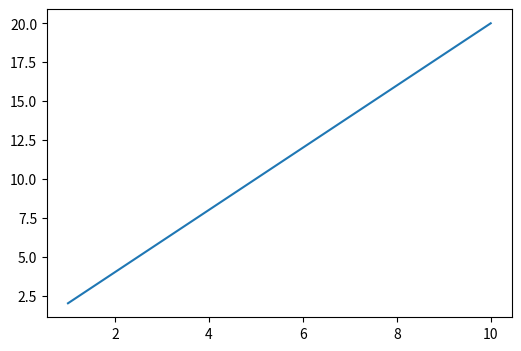
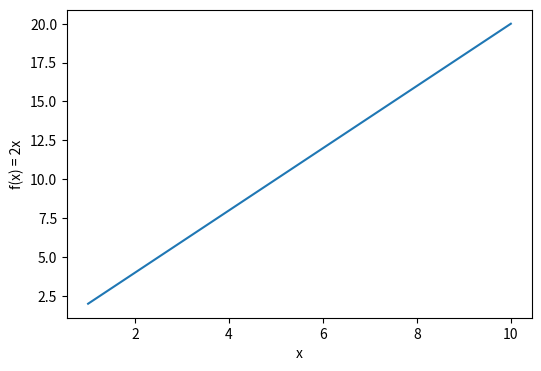
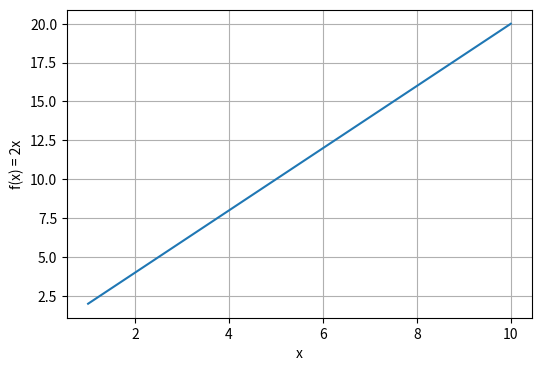
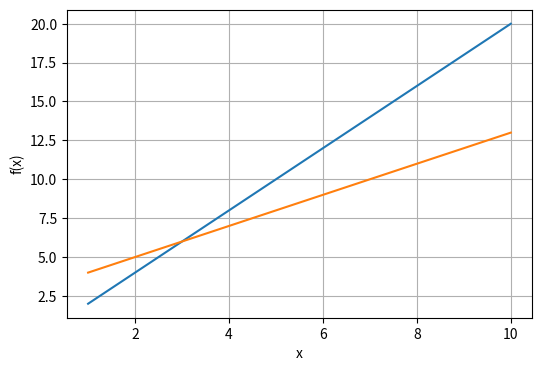
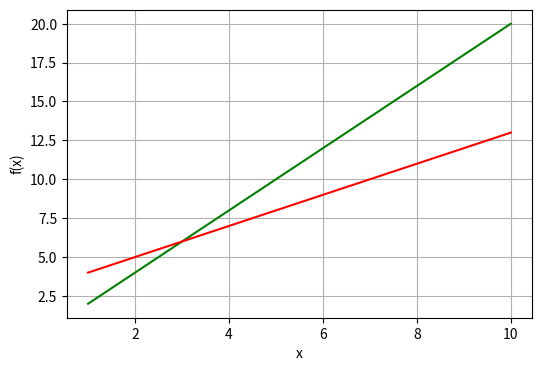
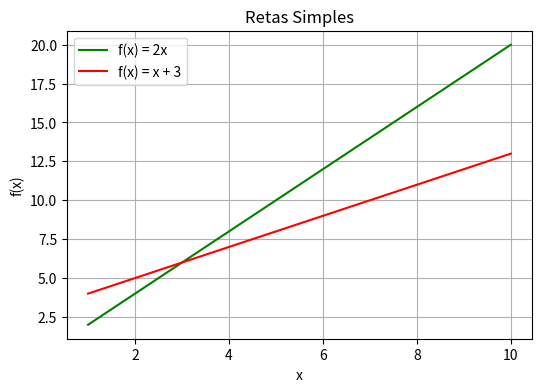
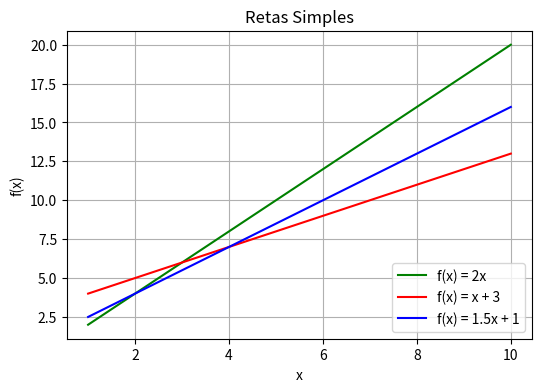
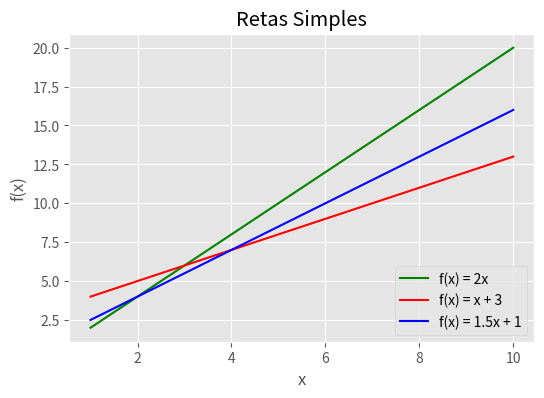

Source code (Python) for these figures, in order:
import numpy as np
import matplotlib.pyplot as plt

%matplotlib inline

arr1 = np.array([1, 2, 3, 4, 5, 6, 7 ,8, 9, 10])
arr2 = np.array([2, 4, 6, 8, 10, 12, 14 ,16, 18, 20])

plt.figure(figsize=(6, 4))
plt.plot(arr1, arr2)

plt.figure(figsize=(6, 4))
plt.plot(arr1, arr2)
plt.xlabel('x')
plt.ylabel('f(x) = 2x')

plt.figure(figsize=(6, 4))
plt.plot(arr1, arr2)
plt.xlabel('x')
plt.ylabel('f(x) = 2x')
plt.grid(True)

x = np.arange(1, 11)
print(x)

plt.figure(figsize=(6, 4))
plt.plot(x, 2*x)
plt.plot(x, x+3)
plt.xlabel('x')
plt.ylabel('f(x)')
plt.grid(True)

plt.figure(figsize=(6, 4))
plt.plot(x, 2*x, color='green') 
plt.plot(x, x+3, color='red') 
plt.xlabel('x')
plt.ylabel('f(x)')
plt.grid(True)

plt.figure(figsize=(6, 4))
plt.plot(x, 2*x, color='green', label='f(x) = 2x') # verde
plt.plot(x, x+3, color='red', label='f(x) = x + 3') # vermelho
plt.xlabel('x')
plt.ylabel('f(x)')
plt.grid(True)
plt.title('Retas Simples')
plt.legend()

plt.figure(figsize=(6, 4))
plt.plot(x, 2*x, color='green')     # verde
plt.plot(x, x+3, color='red')       # vermelho
plt.plot(x, 1.5*x+1, color='blue')  # azul
plt.xlabel('x')
plt.ylabel('f(x)')
plt.grid(True)
plt.title('Retas Simples')
plt.legend(['f(x) = 2x',  'f(x) = x + 3', 'f(x) = 1.5x + 1'],loc=4)

plt.style.use('ggplot')

plt.figure(figsize=(6, 4))
plt.plot(x, 2*x, color='green')    # verde
plt.plot(x, x+3, color='red')      # vermelho
plt.plot(x, 1.5*x+1, color='blue') # azul
plt.xlabel('x')
plt.ylabel('f(x)')
plt.grid(True)
plt.title('Retas Simples')
plt.legend(['f(x) = 2x',  'f(x) = x + 3', 'f(x) = 1.5x + 1'],loc=4)